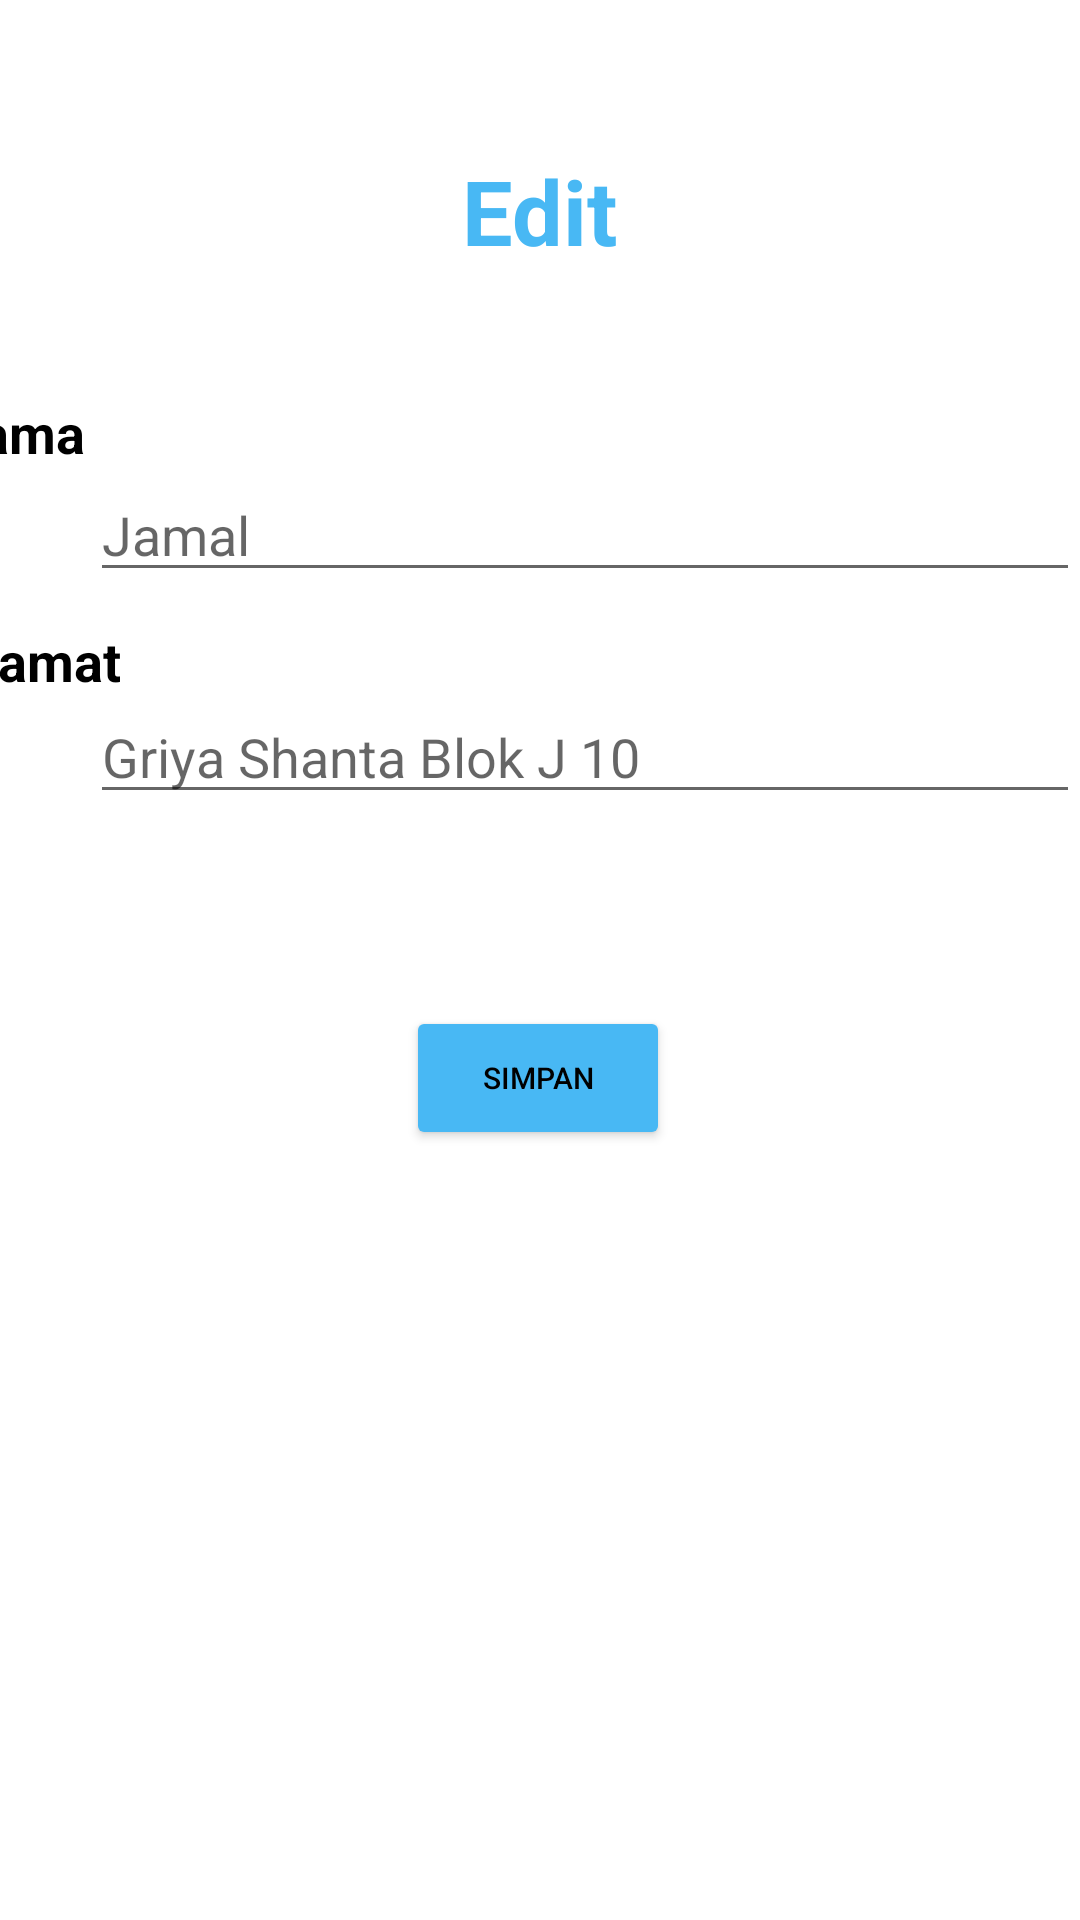

This screen was rendered from an Android layout file. Write that file and the resources it references.
<!-- AndroidManifest.xml: application theme Theme.BungaLaundry -->
<!-- res/layout/edit.xml -->
<?xml version="1.0" encoding="utf-8"?>
<androidx.constraintlayout.widget.ConstraintLayout xmlns:android="http://schemas.android.com/apk/res/android"
    xmlns:tools="http://schemas.android.com/tools"
    android:layout_width="match_parent"
    android:layout_height="match_parent"
    xmlns:app="http://schemas.android.com/apk/res-auto">

    <TextView
        android:id="@+id/riwayatTransaksi"
        android:layout_width="wrap_content"
        android:layout_height="wrap_content"
        android:layout_marginStart="105dp"
        android:layout_marginTop="50dp"
        android:layout_marginEnd="105dp"
        android:text="Edit"
        android:textColor="#48B8F4"
        android:textStyle="bold"
        android:textSize="30sp"
        app:layout_constraintEnd_toEndOf="parent"
        app:layout_constraintStart_toStartOf="parent"
        app:layout_constraintTop_toTopOf="parent"/>

    <TextView
        android:id="@+id/nama_edit"
        android:layout_width="wrap_content"
        android:layout_height="wrap_content"
        android:layout_marginTop="132dp"
        android:layout_marginEnd="332dp"
        android:text="Nama"
        android:textColor="@color/black"
        android:textSize="18sp"
        android:textStyle="bold"
        app:layout_constraintEnd_toEndOf="parent"
        app:layout_constraintTop_toTopOf="parent" />

    <EditText
        android:id="@+id/nama_input"
        android:layout_width="match_parent"
        android:layout_height="wrap_content"
        android:layout_marginTop="156dp"
        android:layout_marginLeft="30dp"
        android:hint="Jamal"
        app:layout_constraintEnd_toEndOf="parent"
        app:layout_constraintTop_toTopOf="parent" />

    <TextView
        android:id="@+id/alamat_edit"
        android:layout_width="wrap_content"
        android:layout_height="wrap_content"
        android:layout_marginTop="208dp"
        android:layout_marginEnd="320dp"
        android:text="Alamat"
        android:textColor="@color/black"
        android:textSize="18sp"
        android:textStyle="bold"
        app:layout_constraintEnd_toEndOf="parent"
        app:layout_constraintTop_toTopOf="parent" />

    <EditText
        android:id="@+id/alamat_input"
        android:layout_width="match_parent"
        android:layout_height="wrap_content"
        android:layout_marginTop="230dp"
        android:layout_marginLeft="30dp"
        android:hint="Griya Shanta Blok J 10"
        app:layout_constraintEnd_toEndOf="parent"
        app:layout_constraintTop_toTopOf="parent" />

    <Button
        android:id="@+id/simpan"
        android:layout_width="wrap_content"
        android:layout_height="wrap_content"
        android:layout_marginTop="64dp"
        android:backgroundTint="#48B8F4"
        android:text="Simpan"
        android:textColor="@color/black"
        android:textSize="10sp"
        app:layout_constraintEnd_toEndOf="parent"
        app:layout_constraintHorizontal_bias="0.498"
        app:layout_constraintStart_toStartOf="parent"
        app:layout_constraintTop_toBottomOf="@+id/alamat_input" />


</androidx.constraintlayout.widget.ConstraintLayout>
<!-- resources referenced by this layout -->
<resources>
  <color name="black">#FF000000</color>
  <style name="Theme.BungaLaundry" parent="Theme.MaterialComponents.DayNight.DarkActionBar">
          
          <item name="colorPrimary">@color/blue</item>
          <item name="colorPrimaryVariant">@color/blue</item>
          <item name="colorOnPrimary">@color/white</item>
          
          <item name="colorSecondary">@color/teal_200</item>
          <item name="colorSecondaryVariant">@color/teal_700</item>
          <item name="colorOnSecondary">@color/black</item>
          
          <item name="android:statusBarColor" tools:targetApi="l">?attr/colorPrimaryVariant</item>
          
      </style>
  <color name="blue">#48B8F4</color>
  <color name="white">#FFFFFFFF</color>
  <color name="teal_200">#FF03DAC5</color>
  <color name="teal_700">#FF018786</color>
</resources>
